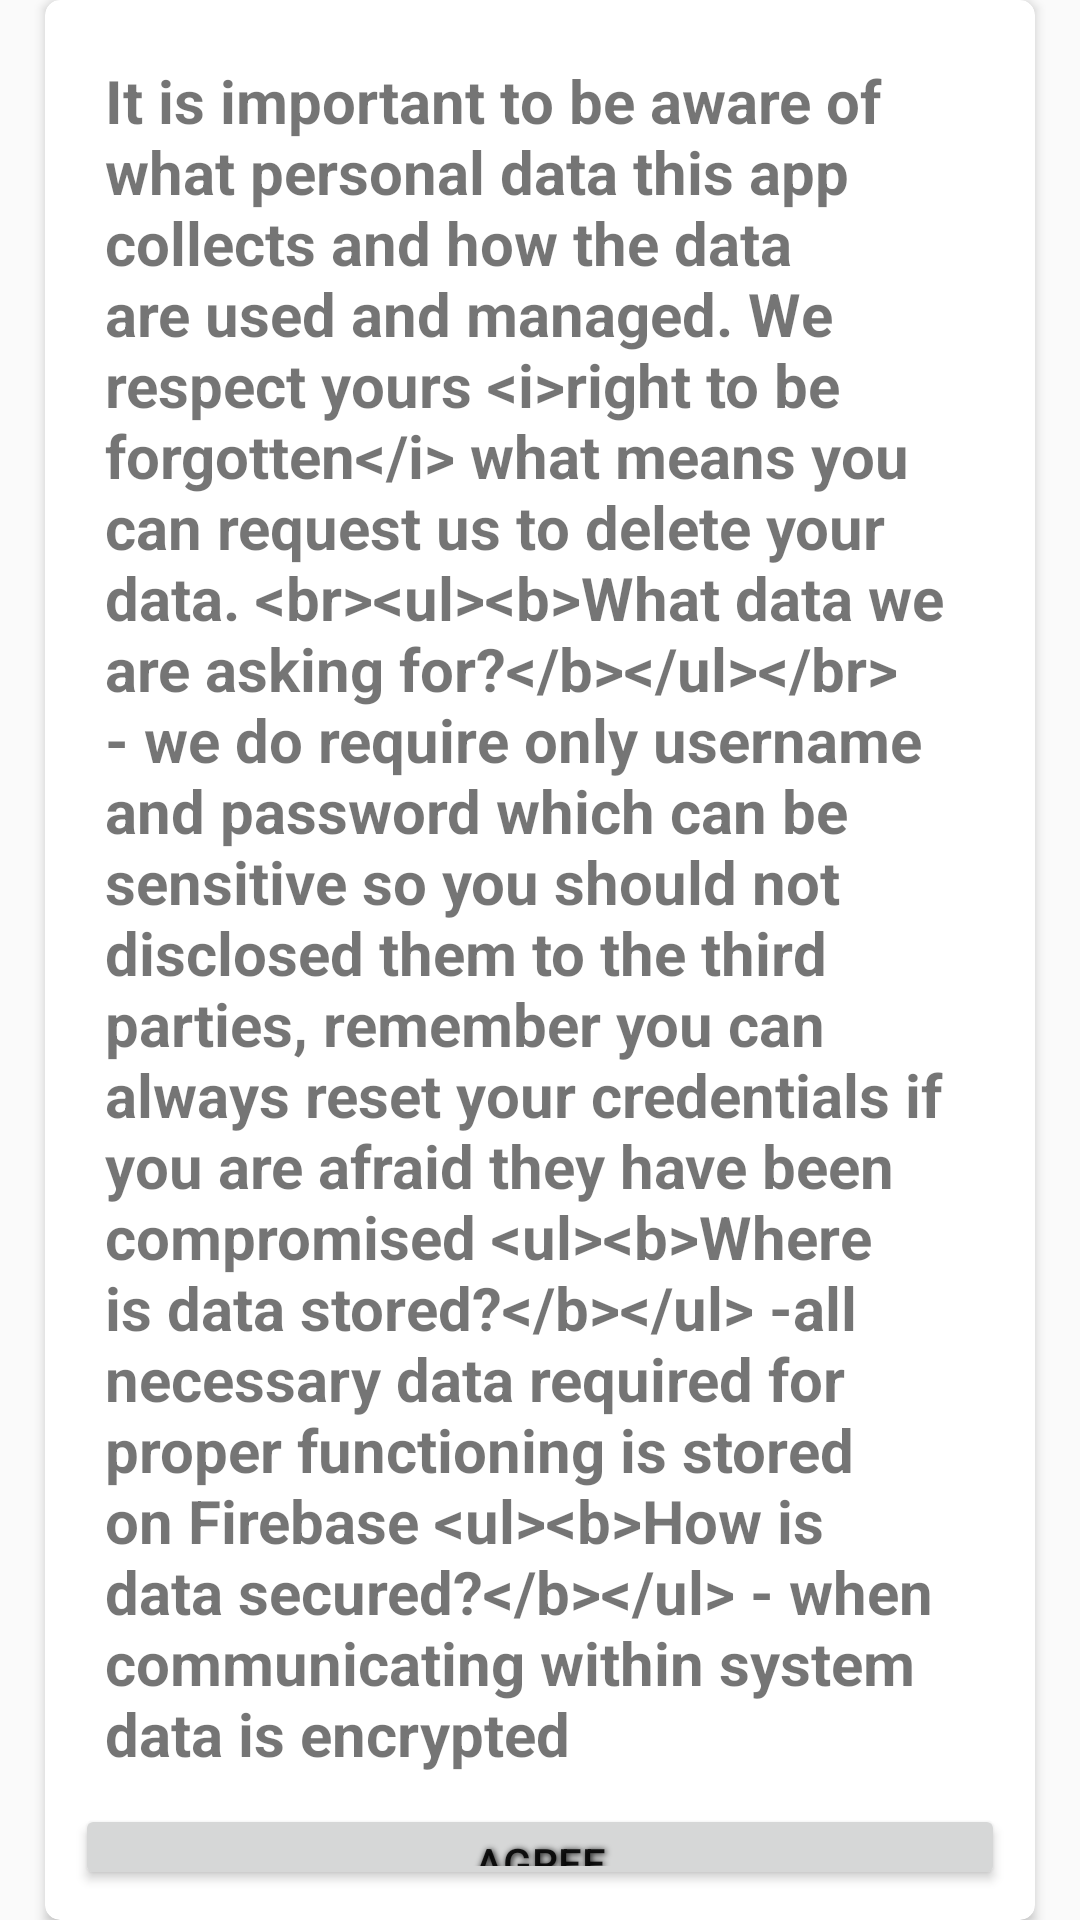

Layout XML and referenced resources for this Android screen:
<!-- AndroidManifest.xml: application theme AppTheme -->
<!-- res/layout/activity_pop_up.xml -->
<?xml version="1.0" encoding="utf-8"?>
<LinearLayout xmlns:android="http://schemas.android.com/apk/res/android"
    xmlns:app="http://schemas.android.com/apk/res-auto"
    android:layout_width="wrap_content"
    android:layout_height="wrap_content"
    android:paddingLeft="10dp"
    android:paddingRight="10dp"
    android:gravity="center">

    <android.support.v7.widget.CardView
        android:layout_width="330dp"
        android:layout_height="match_parent"
        app:cardCornerRadius="5dp">

        <LinearLayout
            android:id="@+id/llPop"
            android:layout_width="match_parent"
            android:layout_height="match_parent"
            android:orientation="vertical"
            android:padding="10dp">

            <TextView
                android:id="@+id/textAboutUs"
                android:layout_width="wrap_content"
                android:layout_height="wrap_content"
                android:layout_gravity="center"
                android:padding="10dp"
                android:text="@string/aboutUsText"
                android:textSize="20sp"
                android:textStyle="bold"
              />


            <Button
                android:id="@+id/agreeButton"
                android:layout_width="match_parent"
                android:layout_height="wrap_content"
                android:color="@color/colorPrimary"
                android:shadowColor="#000000"
                android:layout_gravity="center"
                android:shadowDx="1"
                android:shadowDy="1"
                android:shadowRadius="5"
                android:text="@string/agreeButton" />

        </LinearLayout>

    </android.support.v7.widget.CardView>

</LinearLayout>
<!-- resources referenced by this layout -->
<resources>
  <color name="colorPrimary">#86b9ec</color>
  <string name="aboutUsText">It is important to be aware of what personal data this app collects and how the data are used and
      managed. We respect yours &lt;i&gt;right to be forgotten&lt;/i&gt; what means you can request us to delete your data.
      &lt;br&gt;&lt;ul&gt;&lt;b&gt;What data we are asking for?&lt;/b&gt;&lt;/ul&gt;&lt;/br&gt;
      - we do require only username and password which can be sensitive so you should not disclosed them to the third parties, remember you can always reset your credentials if
          you are afraid they have been compromised
         &lt;ul&gt;&lt;b&gt;Where is data stored?&lt;/b&gt;&lt;/ul&gt;
          -all necessary data required for proper functioning is stored on Firebase
          &lt;ul&gt;&lt;b&gt;How is data secured?&lt;/b&gt;&lt;/ul&gt;
      - when communicating within system data is encrypted
      </string>
  <string name="agreeButton">Agree</string>
  <style name="AppTheme" parent="Theme.AppCompat.Light.DarkActionBar">
          
          <item name="colorPrimary">@color/colorPrimary</item>
          <item name="colorPrimaryDark">@color/colorPrimaryDark</item>
          <item name="colorAccent">@color/colorAccent</item>
      </style>
  <color name="colorPrimaryDark">#a0a4bc</color>
  <color name="colorAccent">#FF4081</color>
</resources>
